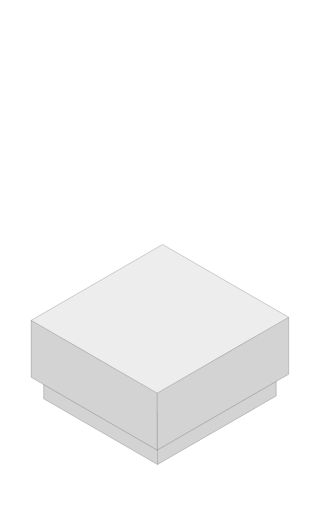
t = 0.00 s
t = 0.75 s: frame unchanged from t = 0.00 s, image omitted
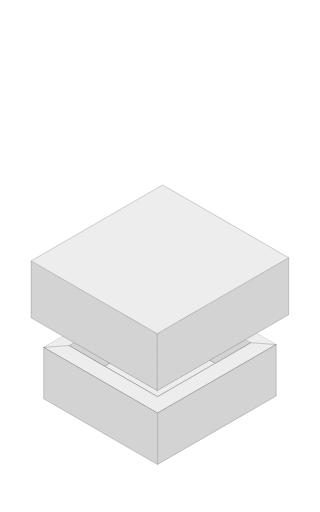
t = 1.25 s
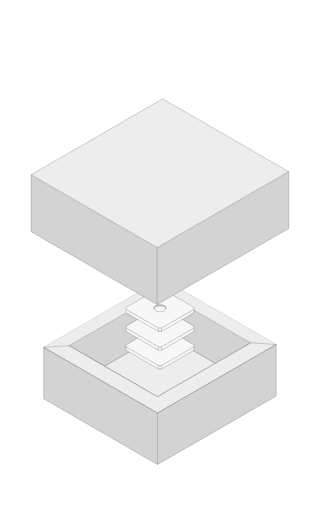
t = 2.00 s
t = 2.75 s: frame unchanged from t = 2.00 s, image omitted
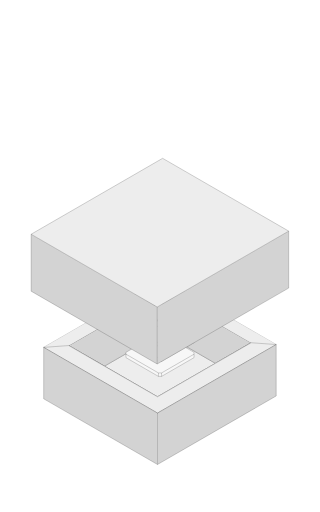
t = 3.25 s

The animated SVG that drew these frames (rendered in a browser with its animation timeline set to each time). Animation: 4 SMIL elements (animateTransform=4); one cycle of 4.00 s, repeats indefinitely.

<svg height="800" viewBox="0 0 1758 2811" fill="none" xmlns="http://www.w3.org/2000/svg">
  <g>
    <path d="M892.117 1827L573.853 2010.75L865.27 2179L1183.53 1995.25L892.117 1827Z" fill="#EDEDED" />
    <path d="M892.117 1827L573.853 2010.75L865.27 2179L1183.53 1995.25L892.117 1827Z" stroke="black" />
    <path d="M892.117 1600.5L377.698 1897.5L573.853 2010.75L892.117 1827V1600.5Z" fill="#D3D3D3" />
    <path d="M1379.69 1882L892.117 1600.5V1827L1183.53 1995.25L1379.69 1882Z" fill="#D3D3D3" />
    <path d="M892.117 1827L1183.53 1995.25L1379.69 1882L892.117 1600.5L377.698 1897.5L573.853 2010.75L892.117 1827ZM892.117 1600.5V1827" stroke="black" />

    <!-- front inner rim -->
    <path d="M1517.39 1892L892.117 1531L240 1907.5L865.27 2268.5L1517.39 1892ZM377.698 1897.5L892.117 1600.5L1379.69 1882L1183.53 1995.25L865.27 2179L573.853 2010.75L377.698 1897.5Z" fill="#EDEDED" />
    <path d="M1517.39 1892L892.117 1531L240 1907.5L865.27 2268.5L1517.39 1892ZM377.698 1897.5L892.117 1600.5L1379.69 1882L1183.53 1995.25L865.27 2179L573.853 2010.75L377.698 1897.5Z" stroke="black" />
    <path fill-rule="evenodd" clip-rule="evenodd" d="M892.117 1531L1517.39 1892L1379.69 1882L892.117 1600.5L377.698 1897.5L240 1907.5L892.117 1531Z" fill="#EDEDED" />

    <!-- lines seperating the boxes -->
    <!-- <path fill-rule="evenodd" clip-rule="evenodd" d="M892.117 1531L1517.39 1892L1379.69 1882L892.117 1600.5L377.698 1897.5L240 1907.5L892.117 1531Z" stroke="black" /> -->
  </g>

  <!-- inner cards -->
  <g>
    <animateTransform attributeName="transform" attributeType="XML" type="translate" values="0,0;0,0;0,-100;0,-100;0,0" keyTimes="0;0.25;0.5;0.75;1" calcMode="spline" keySplines="0.25 0.1 0.25 1;0.25 0.1 0.25 1;0.25 0.1 0.25 1;0.25 0.1 0.25 1" dur="4s" repeatCount="indefinite" />
    <path fill-rule="evenodd" clip-rule="evenodd" d="M887.722 2126V2107H870.401V2126H887.722Z" fill="#F7F7F7" />
    <path fill-rule="evenodd" clip-rule="evenodd" d="M692 2004V2023L870.401 2126V2107L692 2004Z" fill="#F7F7F7" />
    <path fill-rule="evenodd" clip-rule="evenodd" d="M1066.12 2004L887.722 2107V2126L1066.12 2023V2004Z" fill="#F7F7F7" />
    <path fill-rule="evenodd" clip-rule="evenodd" d="M912.251 2001.5C911.192 1997.56 908.037 1993.78 902.787 1990.75C889.634 1983.16 868.308 1983.16 855.155 1990.75C849.905 1993.78 846.75 1997.56 845.691 2001.5C846.75 2005.44 849.905 2009.22 855.155 2012.25C868.308 2019.84 889.634 2019.84 902.787 2012.25C908.037 2009.22 911.192 2005.44 912.251 2001.5Z" fill="#F7F7F7" />
    <path fill-rule="evenodd" clip-rule="evenodd" d="M870.401 2107H887.722L1066.12 2004V1994L887.722 1891H870.401L692 1994V2004L870.401 2107ZM902.787 2012.25C908.037 2009.22 911.192 2005.44 912.251 2001.5C913.844 1995.58 910.689 1989.31 902.787 1984.75C889.634 1977.16 868.308 1977.16 855.155 1984.75C847.253 1989.31 844.098 1995.58 845.691 2001.5C846.75 2005.44 849.905 2009.22 855.155 2012.25C868.308 2019.84 889.634 2019.84 902.787 2012.25Z" fill="#F7F7F7" />
    <path d="M912.251 2001.5C911.192 2005.44 908.037 2009.22 902.787 2012.25C889.634 2019.84 868.308 2019.84 855.155 2012.25C849.905 2009.22 846.75 2005.44 845.691 2001.5C846.75 1997.56 849.905 1993.78 855.155 1990.75C868.308 1983.16 889.634 1983.16 902.787 1990.75C908.037 1993.78 911.192 1997.56 912.251 2001.5Z" fill="#F7F7F7" />
    <path d="M912.251 2001.5C913.844 1995.58 910.689 1989.31 902.787 1984.75C889.634 1977.16 868.308 1977.16 855.155 1984.75C847.253 1989.31 844.098 1995.58 845.691 2001.5C846.75 1997.56 849.905 1993.78 855.155 1990.75C868.308 1983.16 889.634 1983.16 902.787 1990.75C908.037 1993.78 911.192 1997.56 912.251 2001.5Z" fill="#D3D3D3" />
    <path d="M887.722 2126V2107M1066.12 2004V2023L887.722 2126H870.401L692 2023V2004M887.722 2107H870.401M887.722 2107L1066.12 2004M870.401 2107V2126M870.401 2107L692 2004M912.251 2001.5C911.192 2005.44 908.037 2009.22 902.787 2012.25C889.634 2019.84 868.308 2019.84 855.155 2012.25C849.905 2009.22 846.75 2005.44 845.691 2001.5M912.251 2001.5C913.844 1995.58 910.689 1989.31 902.787 1984.75C889.634 1977.16 868.308 1977.16 855.155 1984.75C847.253 1989.31 844.098 1995.58 845.691 2001.5M912.251 2001.5C911.192 1997.56 908.037 1993.78 902.787 1990.75C889.634 1983.16 868.308 1983.16 855.155 1990.75C849.905 1993.78 846.75 1997.56 845.691 2001.5M692 2004V1994L870.401 1891H887.722L1066.12 1994V2004" stroke="black" />
  </g>

  <!-- inner cards -->
  <g>
    <animateTransform attributeName="transform" attributeType="XML" type="translate" values="0,0;0,0;0,-150;0,-150;0,0" keyTimes="0;0.25;0.5;0.75;1" calcMode="spline" keySplines="0.25 0.1 0.25 1;0.25 0.1 0.25 1;0.25 0.1 0.25 1;0.25 0.1 0.25 1" dur="4s" repeatCount="indefinite" />
    <path fill-rule="evenodd" clip-rule="evenodd" d="M887.722 2073V2054H870.401V2073H887.722Z" fill="#F7F7F7" />
    <path fill-rule="evenodd" clip-rule="evenodd" d="M692 1951V1970L870.401 2073V2054L692 1951Z" fill="#F7F7F7" />
    <path fill-rule="evenodd" clip-rule="evenodd" d="M1066.12 1951L887.722 2054V2073L1066.12 1970V1951Z" fill="#F7F7F7" />
    <path fill-rule="evenodd" clip-rule="evenodd" d="M912.251 1948.5C911.192 1944.56 908.037 1940.78 902.787 1937.75C889.634 1930.16 868.308 1930.16 855.155 1937.75C849.905 1940.78 846.75 1944.56 845.691 1948.5C846.75 1952.44 849.905 1956.22 855.155 1959.25C868.308 1966.84 889.634 1966.84 902.787 1959.25C908.037 1956.22 911.192 1952.44 912.251 1948.5Z" fill="#F7F7F7" />
    <path fill-rule="evenodd" clip-rule="evenodd" d="M870.401 2054H887.722L1066.12 1951V1941L887.722 1838H870.401L692 1941V1951L870.401 2054ZM902.787 1959.25C908.037 1956.22 911.192 1952.44 912.251 1948.5C913.844 1942.58 910.689 1936.31 902.787 1931.75C889.634 1924.16 868.308 1924.16 855.155 1931.75C847.253 1936.31 844.098 1942.58 845.691 1948.5C846.75 1952.44 849.905 1956.22 855.155 1959.25C868.308 1966.84 889.634 1966.84 902.787 1959.25Z" fill="#F7F7F7" />
    <path d="M912.251 1948.5C911.192 1952.44 908.037 1956.22 902.787 1959.25C889.634 1966.84 868.308 1966.84 855.155 1959.25C849.905 1956.22 846.75 1952.44 845.691 1948.5C846.75 1944.56 849.905 1940.78 855.155 1937.75C868.308 1930.16 889.634 1930.16 902.787 1937.75C908.037 1940.78 911.192 1944.56 912.251 1948.5Z" fill="#F7F7F7" />
    <path d="M912.251 1948.5C913.844 1942.58 910.689 1936.31 902.787 1931.75C889.634 1924.16 868.308 1924.16 855.155 1931.75C847.253 1936.31 844.098 1942.58 845.691 1948.5C846.75 1944.56 849.905 1940.78 855.155 1937.75C868.308 1930.16 889.634 1930.16 902.787 1937.75C908.037 1940.78 911.192 1944.56 912.251 1948.5Z" fill="#D3D3D3" />
    <path d="M887.722 2073V2054M1066.12 1951V1970L887.722 2073H870.401L692 1970V1951M887.722 2054H870.401M887.722 2054L1066.12 1951M870.401 2054V2073M870.401 2054L692 1951M912.251 1948.5C911.192 1952.44 908.037 1956.22 902.787 1959.25C889.634 1966.84 868.308 1966.84 855.155 1959.25C849.905 1956.22 846.75 1952.44 845.691 1948.5M912.251 1948.5C913.844 1942.58 910.689 1936.31 902.787 1931.75C889.634 1924.16 868.308 1924.16 855.155 1931.75C847.253 1936.31 844.098 1942.58 845.691 1948.5M912.251 1948.5C911.192 1944.56 908.037 1940.78 902.787 1937.75C889.634 1930.16 868.308 1930.16 855.155 1937.75C849.905 1940.78 846.75 1944.56 845.691 1948.5M692 1951V1941L870.401 1838H887.722L1066.12 1941V1951" stroke="black" />
  </g>

  <!-- inner cards -->
  <g>
    <animateTransform attributeName="transform" attributeType="XML" type="translate" values="0,0;0,0;0,-200;0,-200;0,0" keyTimes="0;0.25;0.5;0.75;1" calcMode="spline" keySplines="0.25 0.1 0.25 1;0.25 0.1 0.25 1;0.25 0.1 0.25 1;0.25 0.1 0.25 1" dur="4s" repeatCount="indefinite" />
    <path fill-rule="evenodd" clip-rule="evenodd" d="M887.722 2020V2001H870.401V2020H887.722Z" fill="#F7F7F7" />
    <path fill-rule="evenodd" clip-rule="evenodd" d="M692 1898V1917L870.401 2020V2001L692 1898Z" fill="#F7F7F7" />
    <path fill-rule="evenodd" clip-rule="evenodd" d="M1066.12 1898L887.722 2001V2020L1066.12 1917V1898Z" fill="#F7F7F7" />
    <path fill-rule="evenodd" clip-rule="evenodd" d="M912.251 1895.5C911.192 1891.56 908.037 1887.78 902.787 1884.75C889.634 1877.16 868.308 1877.16 855.155 1884.75C849.905 1887.78 846.75 1891.56 845.691 1895.5C846.75 1899.44 849.905 1903.22 855.155 1906.25C868.308 1913.84 889.634 1913.84 902.787 1906.25C908.037 1903.22 911.192 1899.44 912.251 1895.5Z" fill="#F7F7F7" />
    <path fill-rule="evenodd" clip-rule="evenodd" d="M870.401 2001H887.722L1066.12 1898V1888L887.722 1785H870.401L692 1888V1898L870.401 2001ZM902.787 1906.25C908.037 1903.22 911.192 1899.44 912.251 1895.5C913.844 1889.58 910.689 1883.31 902.787 1878.75C889.634 1871.16 868.308 1871.16 855.155 1878.75C847.253 1883.31 844.098 1889.58 845.691 1895.5C846.75 1899.44 849.905 1903.22 855.155 1906.25C868.308 1913.84 889.634 1913.84 902.787 1906.25Z" fill="#F7F7F7" />
    <path d="M912.251 1895.5C911.192 1899.44 908.037 1903.22 902.787 1906.25C889.634 1913.84 868.308 1913.84 855.155 1906.25C849.905 1903.22 846.75 1899.44 845.691 1895.5C846.75 1891.56 849.905 1887.78 855.155 1884.75C868.308 1877.16 889.634 1877.16 902.787 1884.75C908.037 1887.78 911.192 1891.56 912.251 1895.5Z" fill="#F7F7F7" />
    <path d="M912.251 1895.5C913.844 1889.58 910.689 1883.31 902.787 1878.75C889.634 1871.16 868.308 1871.16 855.155 1878.75C847.253 1883.31 844.098 1889.58 845.691 1895.5C846.75 1891.56 849.905 1887.78 855.155 1884.75C868.308 1877.16 889.634 1877.16 902.787 1884.75C908.037 1887.78 911.192 1891.56 912.251 1895.5Z" fill="#D3D3D3" />
    <path d="M887.722 2020V2001M1066.12 1898V1917L887.722 2020H870.401L692 1917V1898M887.722 2001H870.401M887.722 2001L1066.12 1898M870.401 2001V2020M870.401 2001L692 1898M912.251 1895.5C911.192 1899.44 908.037 1903.22 902.787 1906.25C889.634 1913.84 868.308 1913.84 855.155 1906.25C849.905 1903.22 846.75 1899.44 845.691 1895.5M912.251 1895.5C913.844 1889.58 910.689 1883.31 902.787 1878.75C889.634 1871.16 868.308 1871.16 855.155 1878.75C847.253 1883.31 844.098 1889.58 845.691 1895.5M912.251 1895.5C911.192 1891.56 908.037 1887.78 902.787 1884.75C889.634 1877.16 868.308 1877.16 855.155 1884.75C849.905 1887.78 846.75 1891.56 845.691 1895.5M692 1898V1888L870.401 1785H887.722L1066.12 1888V1898" stroke="black" />
  </g>

  <!-- front -->
  <g>
    <path fill-rule="evenodd" clip-rule="evenodd" d="M1517.39 1892L1379.69 1882L1183.53 1995.25L865.27 2179L573.853 2010.75L377.698 1897.5L240 1907.5L865.27 2268.5L1517.39 1892Z" fill="#EDEDED" />
    <path fill-rule="evenodd" clip-rule="evenodd" d="M1517.39 1892L1379.69 1882L1183.53 1995.25L865.27 2179L573.853 2010.75L377.698 1897.5L240 1907.5L865.27 2268.5L1517.39 1892Z" stroke="black" />
    <path fill-rule="evenodd" clip-rule="evenodd" d="M865.27 2268.5V2551L1517.39 2174.5V1892L865.27 2268.5Z" fill="#D3D3D3" />
    <path d="M865.27 2551V2268.5L240 1907.5V2190L865.27 2551Z" fill="#D3D3D3" />
    <path d="M865.27 2268.5V2551M865.27 2551L240 2190V1907.5L865.27 2268.5L1517.39 1892V2174.5L865.27 2551Z" stroke="black" />
  </g>

  <!-- covers -->
  <g>
    <animateTransform attributeName="transform" attributeType="XML" type="translate" values="0,0;0,0;0,-800;0,-800;0,0" keyTimes="0;0.25;0.5;0.75;1" calcMode="spline" keySplines="0.25 0.1 0.25 1;0.25 0.1 0.25 1;0.25 0.1 0.25 1;0.25 0.1 0.25 1" dur="4s" repeatCount="indefinite" />
    <path d="M1586 1741.93L893.369 1342L171 1759.1L863.63 2159.03L1586 1741.93Z" fill="#EDEDED" />
    <path fill-rule="evenodd" clip-rule="evenodd" d="M863.63 2159.03V2472L1586 2054.9V1741.93L863.63 2159.03Z" fill="#D3D3D3" />
    <path d="M863.63 2472V2159.03L171 1759.1V2072.07L863.63 2472Z" fill="#D3D3D3" />
    <path d="M171 1759.1V2072.07L863.63 2472L1586 2054.9V1741.93L893.369 1342L171 1759.1ZM1586 1741.93L863.63 2159.03M863.63 2159.03V2472M863.63 2159.03L171 1759.1" stroke="black" />
  </g>
</svg>
